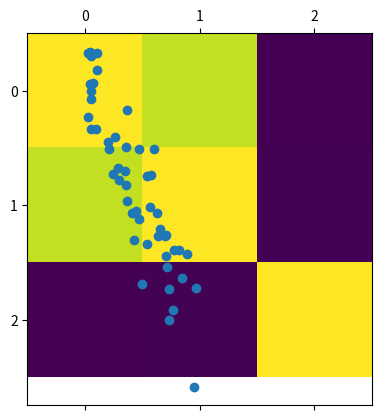

This figure's Python source:
import pandas as pd
import numpy as np
import matplotlib.pyplot as plt


# Generate sample data
x = np.random.rand(50,)
y = x * 2 + np.random.normal(0, 0.3, 50)
z = np.random.rand(50,)

df = pd.DataFrame({
    'x': x,
    'y': y,
    'z': z
})

# Compute and show correlation matrix
corr_mat = df.corr()

plt.matshow(corr_mat)
plt.show()

# Plot x and y
plt.scatter(df['x'], df['y'])
plt.show()
